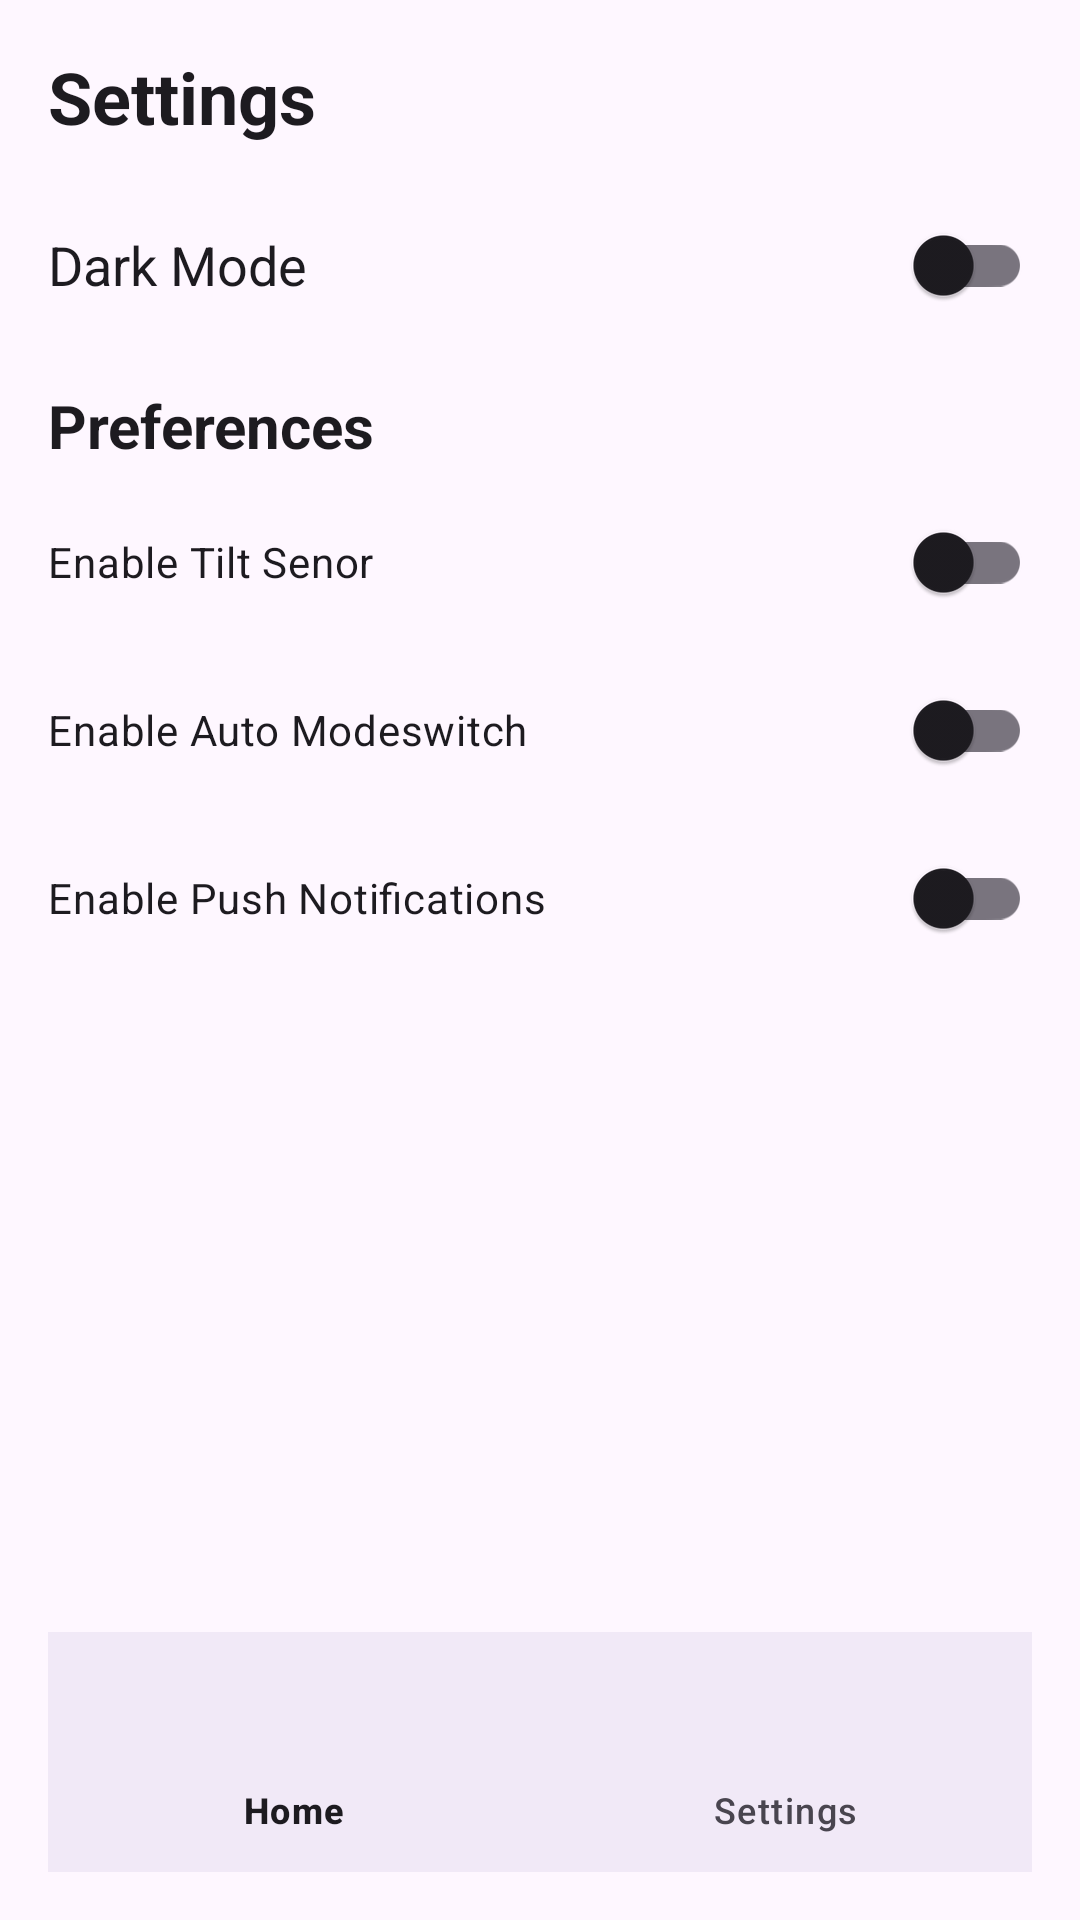

The Android layout XML behind this screen, and the referenced resources:
<!-- AndroidManifest.xml: application theme Theme.SmartCards -->
<!-- res/layout/activity_settings.xml -->
<?xml version="1.0" encoding="utf-8"?>
<LinearLayout
    xmlns:android="http://schemas.android.com/apk/res/android"
    xmlns:app="http://schemas.android.com/apk/res-auto"
    android:layout_width="match_parent"
    android:layout_height="match_parent"
    android:orientation="vertical"
    android:padding="16dp">

    <TextView
        android:layout_width="match_parent"
        android:layout_height="wrap_content"
        android:text="Settings"
        android:textSize="24sp"
        android:textColor="?android:textColorPrimary"
        android:textStyle="bold"
        android:layout_marginBottom="16dp"
        />

    
    <LinearLayout
        android:layout_width="match_parent"
        android:layout_height="wrap_content"
        android:orientation="horizontal"
        android:gravity="center_vertical"
        android:layout_marginBottom="16dp">

        <TextView
            android:layout_width="0dp"
            android:layout_height="wrap_content"
            android:layout_weight="1"
            android:text="Dark Mode"
            android:textSize="18sp"
            android:textColor="?android:textColorPrimary"
            />

        <com.google.android.material.switchmaterial.SwitchMaterial
            android:id="@+id/switch_dark_mode"
            android:layout_width="wrap_content"
            android:layout_height="wrap_content"/>
    </LinearLayout>

    
    <TextView
        android:layout_width="match_parent"
        android:layout_height="wrap_content"
        android:text="Preferences"
        android:textSize="20sp"
        android:textStyle="bold"
        android:layout_marginBottom="8dp"
        android:textColor="?android:textColorPrimary"

        />

    <com.google.android.material.switchmaterial.SwitchMaterial
        android:id="@+id/switch_tilt_sensor"
        android:layout_width="match_parent"
        android:layout_height="wrap_content"
        android:text="Enable Tilt Senor"
        android:layout_marginBottom="8dp"/>

    <com.google.android.material.switchmaterial.SwitchMaterial
        android:id="@+id/switch_modeswitch"
        android:layout_width="match_parent"
        android:layout_height="wrap_content"
        android:text="Enable Auto Modeswitch"
        android:layout_marginBottom="8dp"/>

    <com.google.android.material.switchmaterial.SwitchMaterial
        android:id="@+id/switch_notifications"
        android:layout_width="match_parent"
        android:layout_height="wrap_content"
        android:text="Enable Push Notifications"
        android:layout_marginBottom="16dp"/>

    <Space
        android:layout_width="match_parent"
        android:layout_height="0dp"
        android:layout_weight="1"/>

    
    <com.google.android.material.bottomnavigation.BottomNavigationView
        android:id="@+id/bottom_navigation"
        android:layout_width="match_parent"
        android:layout_height="wrap_content"
        app:menu="@menu/bottom_nav_menu"
        android:background="?android:attr/windowBackground" />
</LinearLayout>
<!-- resources referenced by this layout -->
<resources>
  <style name="Theme.SmartCards" parent="Base.Theme.SmartCards" />
  <style name="Base.Theme.SmartCards" parent="Theme.Material3.DayNight.NoActionBar">
          
          
      </style>
</resources>
